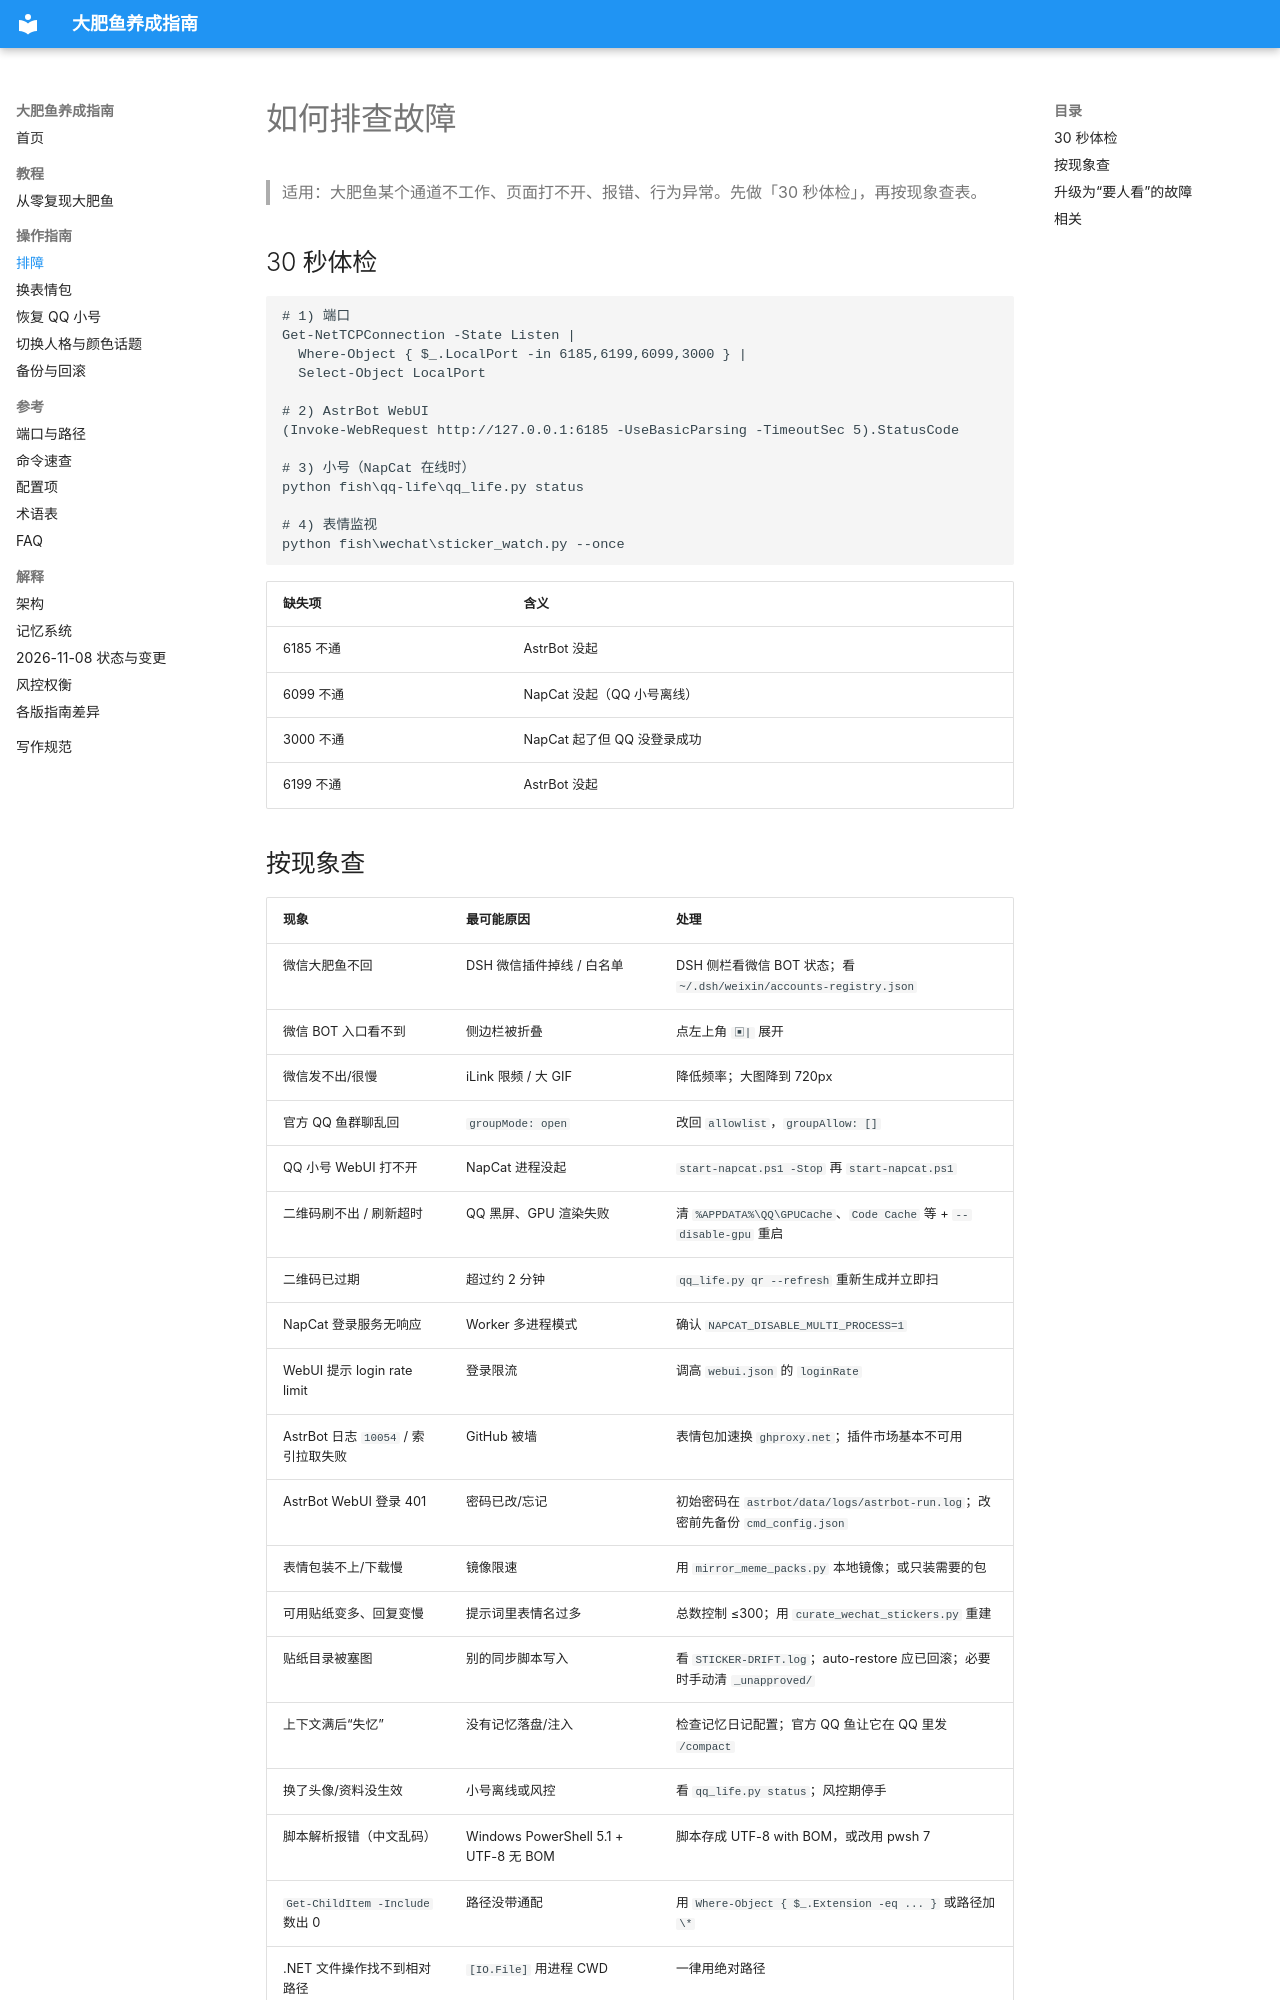

repository: jialueqian/dafeiyu-guide · page: how-to/排障/index.html · generator: mkdocs

# 如何排查故障

> 适用：大肥鱼某个通道不工作、页面打不开、报错、行为异常。先做「30 秒体检」，再按现象查表。

## 30 秒体检

```powershell
# 1) 端口
Get-NetTCPConnection -State Listen |
  Where-Object { $_.LocalPort -in 6185,6199,6099,3000 } |
  Select-Object LocalPort

# 2) AstrBot WebUI
(Invoke-WebRequest http://127.0.0.1:6185 -UseBasicParsing -TimeoutSec 5).StatusCode

# 3) 小号（NapCat 在线时）
python fish\qq-life\qq_life.py status

# 4) 表情监视
python fish\wechat\sticker_watch.py --once
```

| 缺失项 | 含义 |
|---|---|
| 6185 不通 | AstrBot 没起 |
| 6099 不通 | NapCat 没起（QQ 小号离线） |
| 3000 不通 | NapCat 起了但 QQ 没登录成功 |
| 6199 不通 | AstrBot 没起 |
